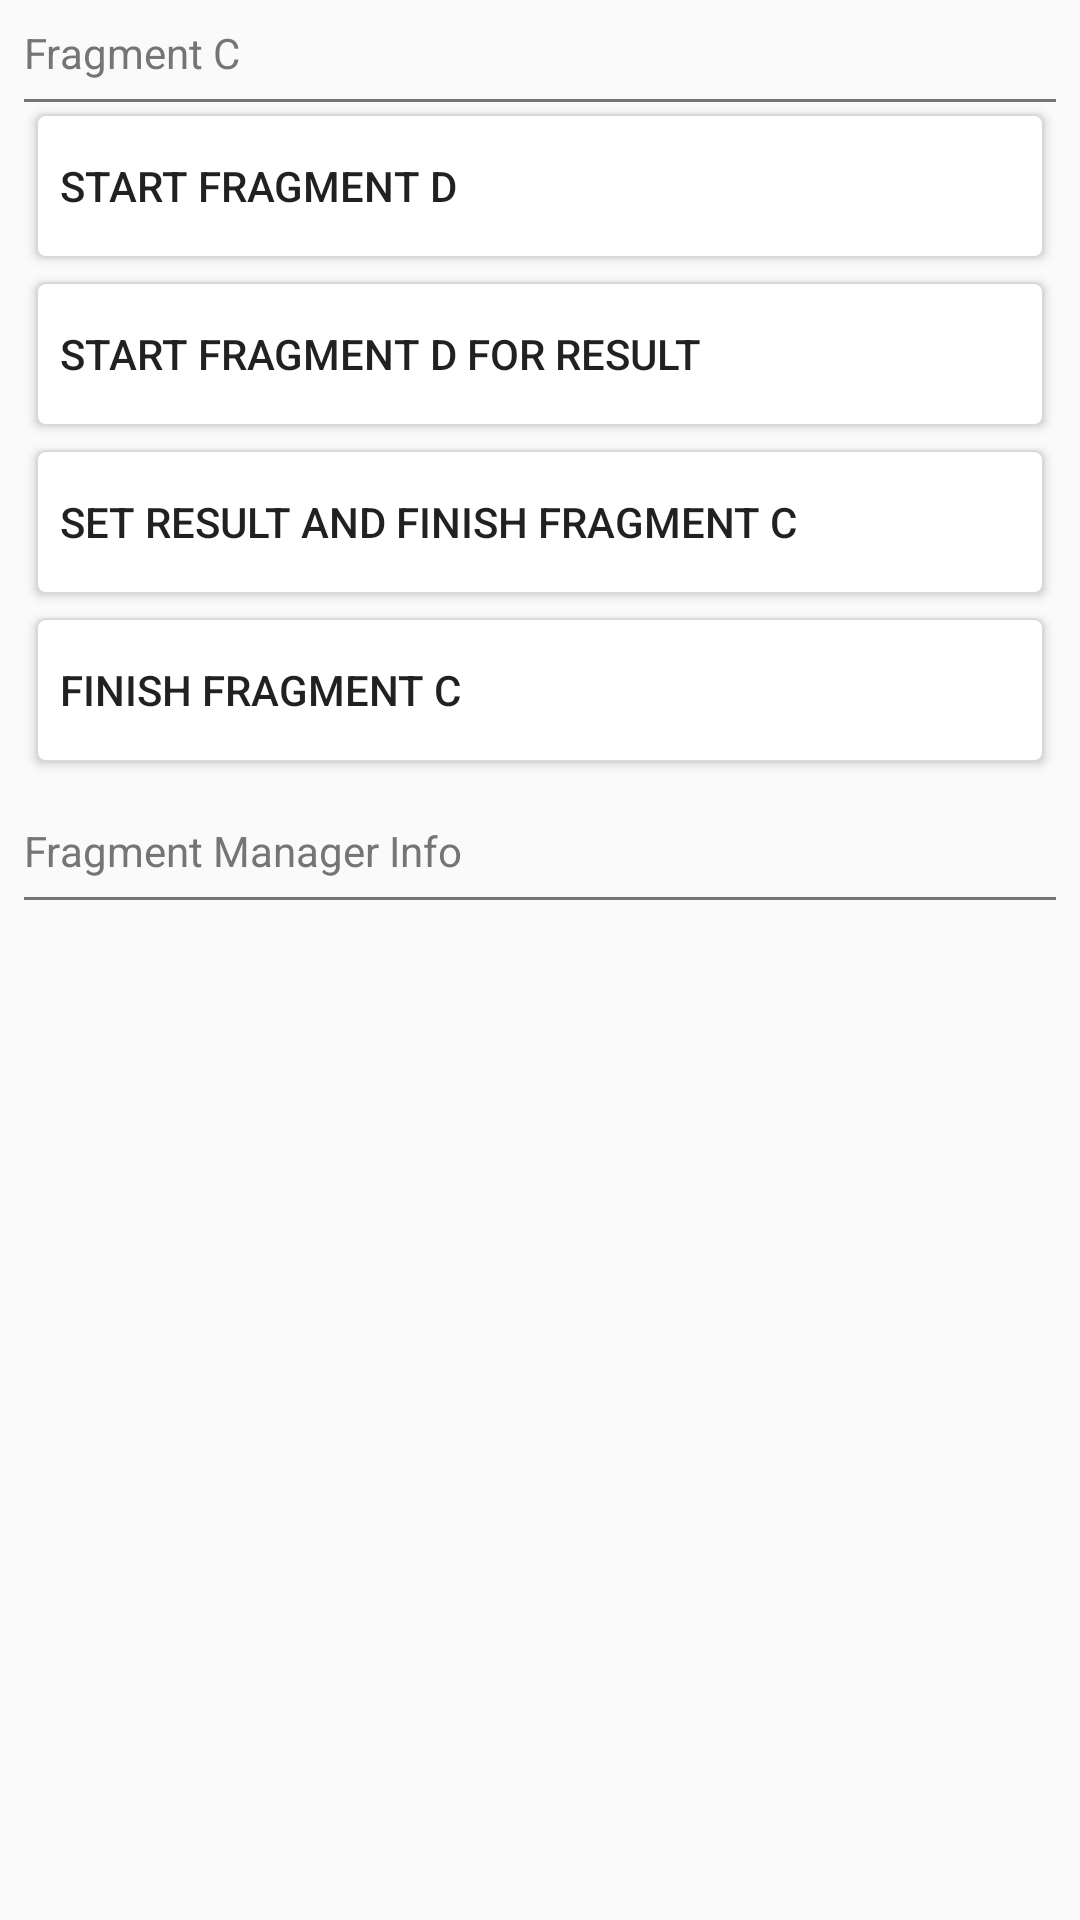

Layout XML and referenced resources for this Android screen:
<!-- AndroidManifest.xml: application theme AppTheme -->
<!-- res/layout/fragment_c.xml -->
<?xml version="1.0" encoding="utf-8"?>
<LinearLayout xmlns:android="http://schemas.android.com/apk/res/android"
    android:layout_width="match_parent"
    android:layout_height="match_parent"
    android:orientation="vertical" >

    <LinearLayout
        android:layout_width="match_parent"
        android:layout_height="wrap_content"
        android:orientation="vertical"
        android:padding="8dp">

        <TextView
            android:id="@+id/title_text_view"
            android:layout_width="wrap_content"
            android:layout_height="wrap_content"
            android:text="Fragment C"
            android:textColor="#ff757575"
            android:paddingBottom="6dp"/>

        <View
            android:layout_width="match_parent"
            android:layout_height="1dp"
            android:background="#ff757575" />

        <LinearLayout
            android:layout_width="match_parent"
            android:layout_height="wrap_content"
            android:orientation="vertical">

            <Button
                android:id="@+id/start_fragment_d_button"
                android:layout_width="match_parent"
                android:layout_height="wrap_content"
                android:layout_margin="4dp"
                android:paddingLeft="8dp"
                android:background="@drawable/button_white_bg"
                android:focusable="true"
                android:text="start fragment d"
                android:gravity="left|center_vertical"/>

            <Button
                android:id="@+id/start_fragment_d_for_result_button"
                android:layout_width="match_parent"
                android:layout_height="wrap_content"
                android:layout_margin="4dp"
                android:paddingLeft="8dp"
                android:background="@drawable/button_white_bg"
                android:text="start fragment d for result"
                android:gravity="left|center_vertical"/>

            <Button
                android:id="@+id/set_result_and_finish_fragment_c_button"
                android:layout_width="match_parent"
                android:layout_height="wrap_content"
                android:layout_margin="4dp"
                android:paddingLeft="8dp"
                android:background="@drawable/button_white_bg"
                android:focusable="true"
                android:text="set result and finish fragment c"
                android:gravity="left|center_vertical" />

            <Button
                android:id="@+id/finish_fragment_c_button"
                android:layout_width="match_parent"
                android:layout_height="wrap_content"
                android:layout_margin="4dp"
                android:paddingLeft="8dp"
                android:background="@drawable/button_white_bg"
                android:text="finish fragment c"
                android:gravity="left|center_vertical"/>

        </LinearLayout>

    </LinearLayout>

    <LinearLayout
        android:layout_width="match_parent"
        android:layout_height="match_parent"
        android:orientation="vertical"
        android:padding="8dp">

        <TextView
            android:layout_width="wrap_content"
            android:layout_height="wrap_content"
            android:text="Fragment Manager Info"
            android:textColor="#ff757575"
            android:paddingBottom="6dp"/>

        <View
            android:layout_width="match_parent"
            android:layout_height="1dp"
            android:background="#ff757575" />

        <LinearLayout
            android:layout_width="match_parent"
            android:layout_height="match_parent"
            android:orientation="vertical">

            <TextView
                android:id="@+id/info_text_view"
                android:layout_width="match_parent"
                android:layout_height="match_parent"
                android:textColor="@color/colorDark"
                android:textSize="14dp"
                android:padding="6dp"/>

        </LinearLayout>

    </LinearLayout>

</LinearLayout>
<!-- resources referenced by this layout -->
<resources>
  <color name="colorDark">#222222</color>
  <!-- drawable button_white_bg (drawable) -->
  <?xml version="1.0" encoding="utf-8"?>
  <selector xmlns:android="http://schemas.android.com/apk/res/android">
  
      <item android:state_pressed="true">
          <shape>
              <solid android:color="#88DDDDDD"/>
              <corners android:radius="3dp"/>
              <stroke android:width="0.5dp" android:color="#D9D9D9"/>
          </shape>
      </item>
  
      <item android:state_pressed="false">
          <shape>
              <solid android:color="#FFFFFF"/>
              <corners android:radius="3dp"/>
              <stroke android:width="0.5dp" android:color="#D9D9D9"/>
          </shape>
      </item>
  
  </selector>
  <style name="AppTheme" parent="Theme.AppCompat.Light.DarkActionBar">
          
          <item name="colorPrimary">@color/colorPrimary</item>
          <item name="colorPrimaryDark">@color/colorPrimaryDark</item>
          <item name="colorAccent">@color/colorAccent</item>
      </style>
  <color name="colorPrimary">#3F51B5</color>
  <color name="colorPrimaryDark">#303F9F</color>
  <color name="colorAccent">#FF4081</color>
</resources>
